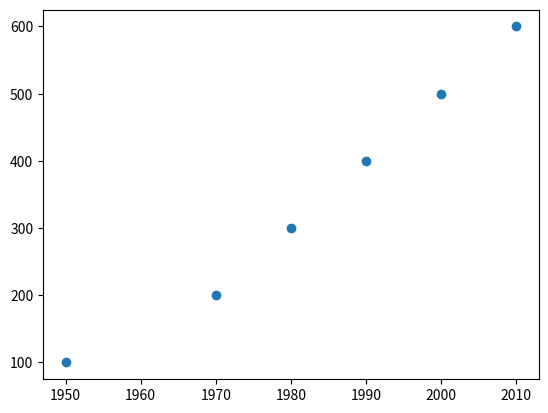

The script that saved this image:
import matplotlib.pyplot as plt

year = [1950,1970,1980,1990,2000,2010]
pop = [100,200,300,400,500,600]
"""
plt.plot(year,pop)
plt.show()
"""
plt.scatter(year,pop)
plt.show()
#print (pop[year.index(1990)])  # this will give us the population of the year
